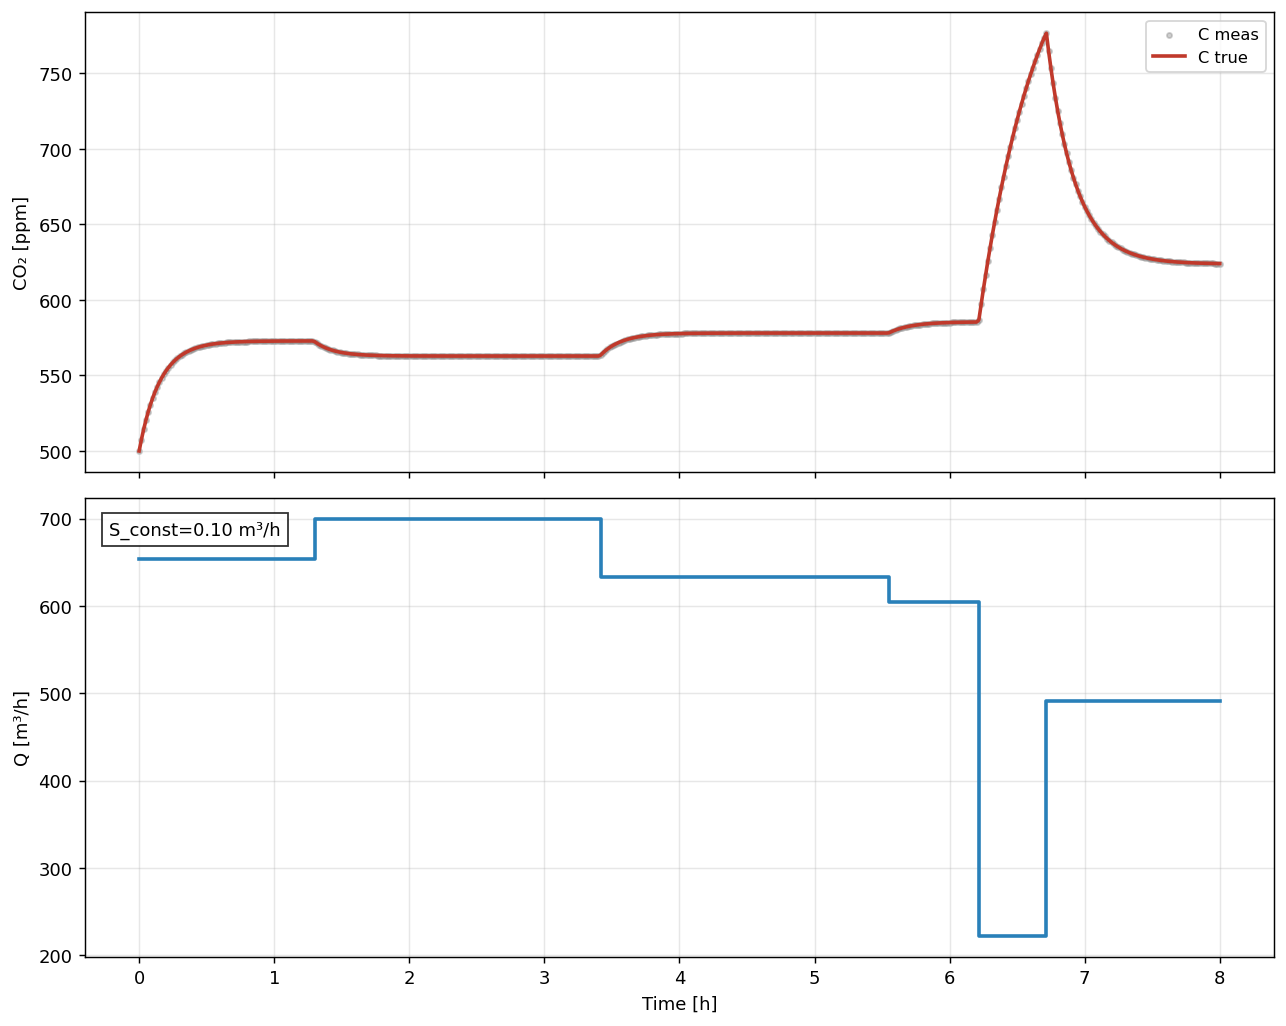

Source data for this figure (header and first rows):
t_hours, C_true_ppm, C_meas_ppm, Q_true, S_true
0.0, 500.0, 500.0, 654.2, 100000
0.01667, 507.5, 507.5, 654.2, 100000
0.03333, 514.3, 514.3, 654.2, 100000
0.05, 520.3, 520.3, 654.2, 100000
0.06667, 525.8, 525.8, 654.2, 100000
0.08333, 530.6, 530.6, 654.2, 100000
0.1, 535, 535, 654.2, 100000
0.1167, 538.9, 538.9, 654.2, 100000
0.1333, 542.4, 542.4, 654.2, 100000
0.15, 545.6, 545.6, 654.2, 100000
0.1667, 548.4, 548.4, 654.2, 100000
0.1833, 550.9, 550.9, 654.2, 100000
0.2, 553.2, 553.2, 654.2, 100000
0.2167, 555.2, 555.2, 654.2, 100000
0.2333, 557, 557, 654.2, 100000
0.25, 558.7, 558.7, 654.2, 100000
0.2667, 560.1, 560.1, 654.2, 100000
0.2833, 561.4, 561.4, 654.2, 100000
0.3, 562.6, 562.6, 654.2, 100000
0.3167, 563.7, 563.7, 654.2, 100000
0.3333, 564.6, 564.6, 654.2, 100000
0.35, 565.5, 565.5, 654.2, 100000
0.3667, 566.2, 566.2, 654.2, 100000
0.3833, 566.9, 566.9, 654.2, 100000
0.4, 567.5, 567.5, 654.2, 100000
0.4167, 568.1, 568.1, 654.2, 100000
0.4333, 568.6, 568.6, 654.2, 100000
0.45, 569, 569, 654.2, 100000
0.4667, 569.4, 569.4, 654.2, 100000
0.4833, 569.8, 569.8, 654.2, 100000
0.5, 570.1, 570.1, 654.2, 100000
0.5167, 570.4, 570.4, 654.2, 100000
0.5333, 570.6, 570.6, 654.2, 100000
0.55, 570.9, 570.9, 654.2, 100000
0.5667, 571.1, 571.1, 654.2, 100000
0.5833, 571.3, 571.3, 654.2, 100000
0.6, 571.4, 571.4, 654.2, 100000
0.6167, 571.6, 571.6, 654.2, 100000
0.6333, 571.7, 571.7, 654.2, 100000
0.65, 571.8, 571.8, 654.2, 100000
0.6667, 571.9, 571.9, 654.2, 100000
0.6833, 572, 572, 654.2, 100000
0.7, 572.1, 572.1, 654.2, 100000
0.7167, 572.2, 572.2, 654.2, 100000
0.7333, 572.3, 572.3, 654.2, 100000
0.75, 572.3, 572.3, 654.2, 100000
0.7667, 572.4, 572.4, 654.2, 100000
0.7833, 572.4, 572.4, 654.2, 100000
0.8, 572.5, 572.5, 654.2, 100000
0.8167, 572.5, 572.5, 654.2, 100000
0.8333, 572.6, 572.6, 654.2, 100000
0.85, 572.6, 572.6, 654.2, 100000
0.8667, 572.6, 572.6, 654.2, 100000
0.8833, 572.6, 572.6, 654.2, 100000
0.9, 572.7, 572.7, 654.2, 100000
0.9167, 572.7, 572.7, 654.2, 100000
0.9333, 572.7, 572.7, 654.2, 100000
0.95, 572.7, 572.7, 654.2, 100000
0.9667, 572.7, 572.7, 654.2, 100000
0.9833, 572.7, 572.7, 654.2, 100000
... 421 more rows
